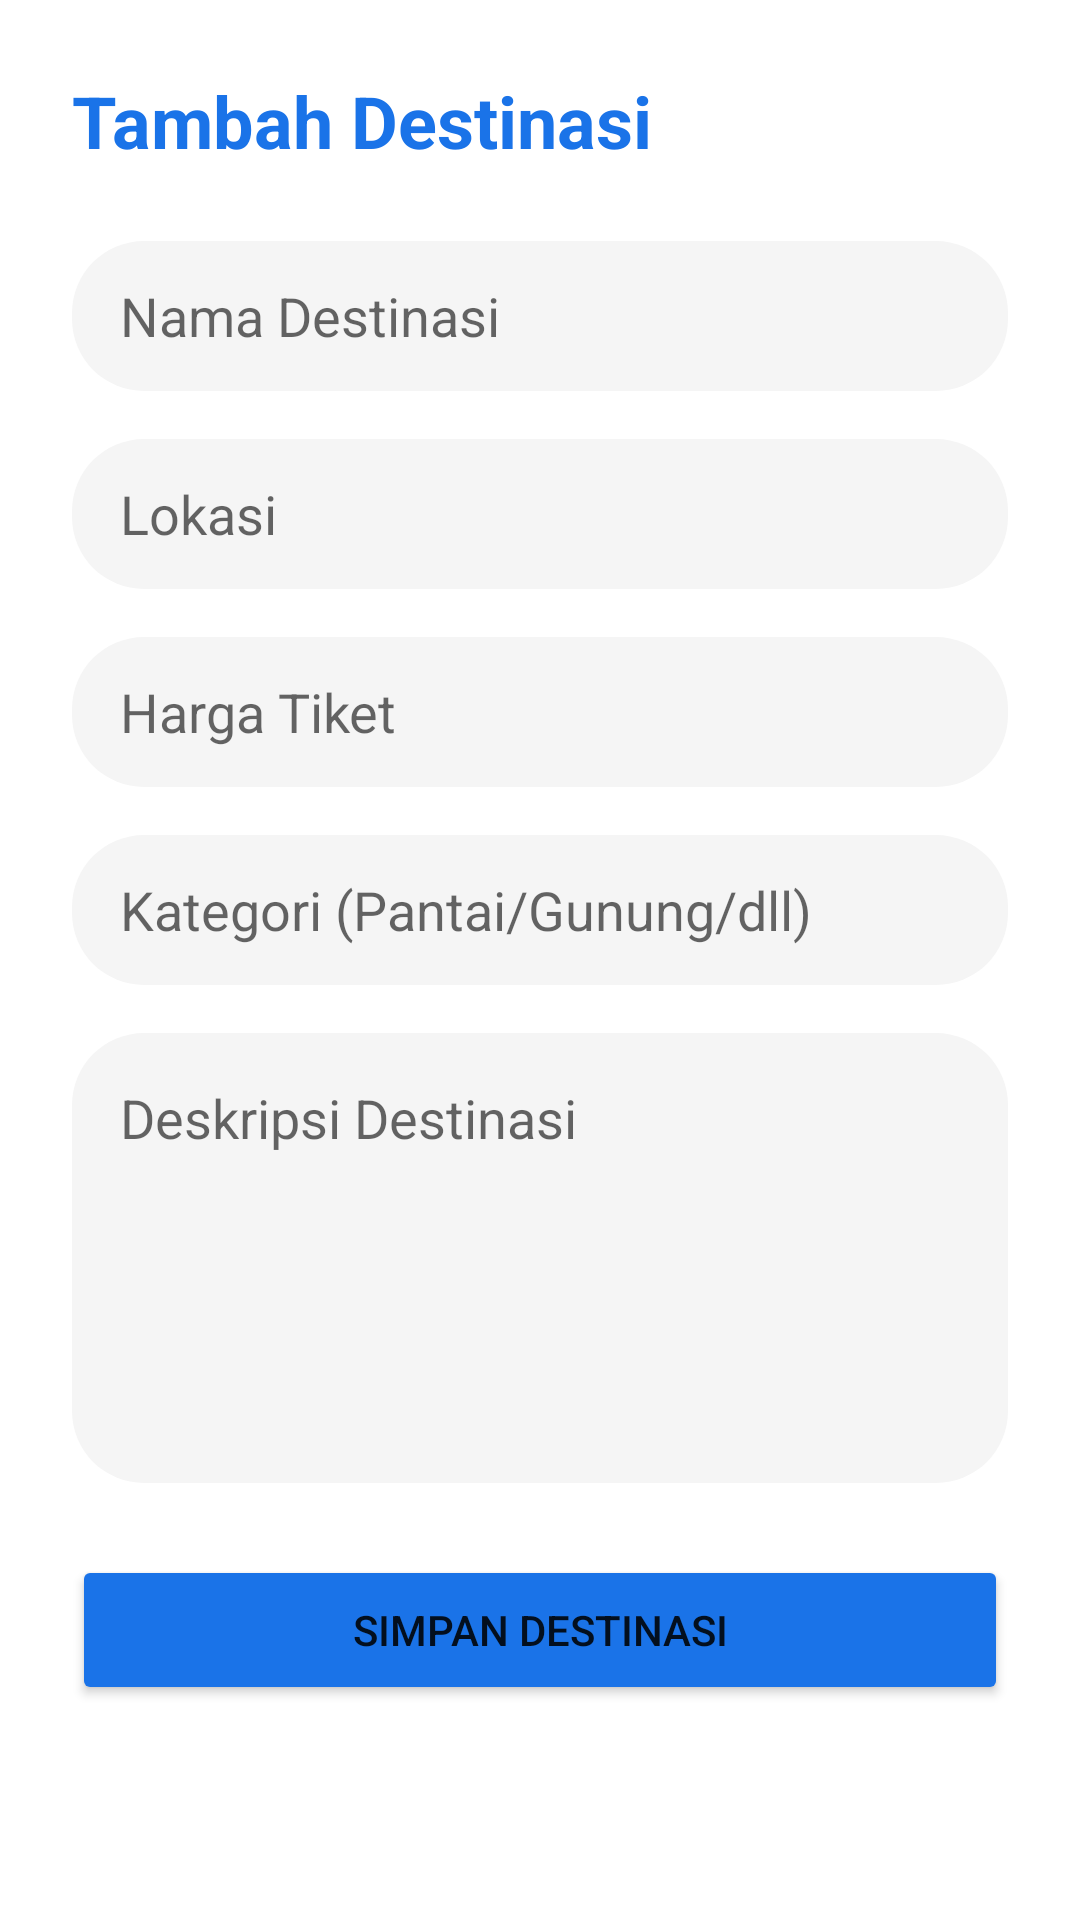

Layout XML and referenced resources for this Android screen:
<!-- AndroidManifest.xml: application theme Theme.ETicketing -->
<!-- res/layout/activity_add_destination.xml -->
<?xml version="1.0" encoding="utf-8"?>
<ScrollView xmlns:android="http://schemas.android.com/apk/res/android"
    android:layout_width="match_parent"
    android:layout_height="match_parent"
    android:background="@color/white">

    <LinearLayout
        android:layout_width="match_parent"
        android:layout_height="wrap_content"
        android:orientation="vertical"
        android:padding="24dp">

        <TextView
            android:layout_width="wrap_content"
            android:layout_height="wrap_content"
            android:text="Tambah Destinasi"
            android:textSize="24sp"
            android:textStyle="bold"
            android:textColor="@color/travl_blue"
            android:layout_marginBottom="24dp"/>

        <EditText
            android:id="@+id/etDestName"
            android:layout_width="match_parent"
            android:layout_height="50dp"
            android:hint="Nama Destinasi"
            android:background="@drawable/search_bar_bg"
            android:paddingHorizontal="16dp"
            android:layout_marginBottom="16dp"/>

        <EditText
            android:id="@+id/etDestLocation"
            android:layout_width="match_parent"
            android:layout_height="50dp"
            android:hint="Lokasi"
            android:background="@drawable/search_bar_bg"
            android:paddingHorizontal="16dp"
            android:layout_marginBottom="16dp"/>

        <EditText
            android:id="@+id/etDestPrice"
            android:layout_width="match_parent"
            android:layout_height="50dp"
            android:hint="Harga Tiket"
            android:inputType="numberDecimal"
            android:background="@drawable/search_bar_bg"
            android:paddingHorizontal="16dp"
            android:layout_marginBottom="16dp"/>

        <EditText
            android:id="@+id/etDestCategory"
            android:layout_width="match_parent"
            android:layout_height="50dp"
            android:hint="Kategori (Pantai/Gunung/dll)"
            android:background="@drawable/search_bar_bg"
            android:paddingHorizontal="16dp"
            android:layout_marginBottom="16dp"/>

        <EditText
            android:id="@+id/etDestDescription"
            android:layout_width="match_parent"
            android:layout_height="150dp"
            android:hint="Deskripsi Destinasi"
            android:gravity="top"
            android:padding="16dp"
            android:background="@drawable/search_bar_bg"
            android:layout_marginBottom="24dp"/>

        <Button
            android:id="@+id/btnSaveDest"
            android:layout_width="match_parent"
            android:layout_height="50dp"
            android:text="Simpan Destinasi"
            android:backgroundTint="@color/travl_blue"/>

    </LinearLayout>
</ScrollView>
<!-- resources referenced by this layout -->
<resources>
  <color name="travl_blue">#1A73E8</color>
  <color name="white">#FFFFFF</color>
  <!-- drawable search_bar_bg (drawable) -->
  <shape xmlns:android="http://schemas.android.com/apk/res/android">
      <solid android:color="#F5F5F5"/>
      <corners android:radius="24dp"/>
  </shape>
  <style name="Theme.ETicketing" parent="Theme.MaterialComponents.Light.NoActionBar">
          
          <item name="colorPrimary">@color/travl_blue</item>
          <item name="colorPrimaryDark">@color/travl_blue_dark</item>
          <item name="colorAccent">@color/travl_blue</item>
  
          
          <item name="android:statusBarColor">@color/travl_blue_dark</item>
          <item name="android:windowBackground">@color/white</item>
      </style>
  <color name="travl_blue_dark">#007ACC</color>
</resources>
